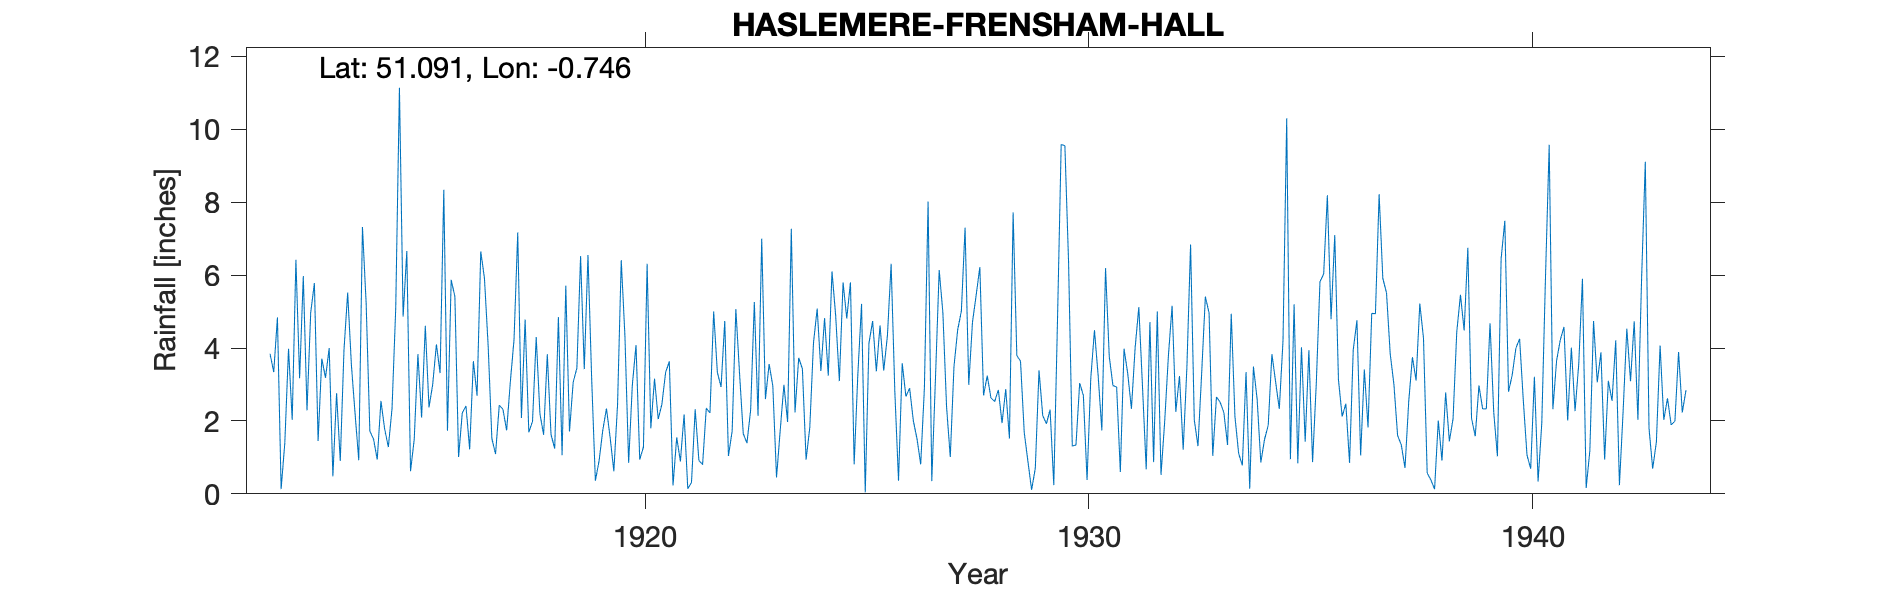

Source data for this figure (header and first rows):
HASLEMERE-FRENSHAM-HALL-(GARDENS), , , , , , , , , , , , , , , , , , , , , , , 
Grid ref, SU879331, Long, -0.7457, Lat, 51.09, Elevation, 500, ft, , , , , , , , , , , , , , , 
Station no, 167, , , , , , , , , , , , , , , , , , , , , , 
, 1910, 1911, 1912, 1913, 1914, 1915, 1916, 1917, 1918, 1919, 1920, 1921, 1922, 1923, 1924, 1925, 1926, 1927, 1928, 1929, 1930, 1931, 1932
January, , , 3.84, 5.78, 0.92, 4.86, 1.73, 1.52, 4.3, 6.52, 4.32, 3.63, 5, 2.14, 3.43, 4.81, 6.31, 3.18, 6.22, 1.69, 6.35, 2.97, 5
February, , , 3.34, 1.45, 7.32, 6.66, 5.87, 1.09, 2.2, 3.42, 0.85, 0.23, 3.33, 7, 0.94, 5.8, 2.81, 6.14, 2.7, 0.89, 1.31, 2.93, 0.52
March, , , 4.84, 3.71, 5.22, 0.62, 5.41, 2.43, 1.62, 6.55, 2.99, 1.55, 2.93, 2.6, 1.82, 0.81, 0.36, 4.97, 3.24, 0.11, 1.34, 0.6, 1.99
April, , , 0.13, 3.18, 1.72, 1.49, 1.01, 2.32, 3.83, 3.16, 4.08, 0.89, 4.74, 3.56, 4.14, 3.29, 3.58, 2.38, 2.63, 0.7, 3.04, 3.98, 3.78
May, , , 1.4, 4, 1.5, 3.83, 2.22, 1.74, 1.63, 0.36, 0.94, 2.18, 1.04, 2.96, 5.08, 5.21, 2.67, 1.01, 2.53, 3.39, 2.7, 3.3, 5.16
June, , , 3.98, 0.48, 0.94, 2.09, 2.41, 3.07, 1.24, 0.9, 1.28, 0.14, 1.72, 0.45, 3.37, 0.04, 2.9, 3.49, 2.85, 2.15, 0.38, 2.33, 2.25
July, , , 2.03, 2.76, 2.55, 4.61, 1.22, 4.23, 4.85, 1.74, 6.31, 0.31, 5.07, 1.74, 4.82, 4.13, 2.01, 4.5, 1.94, 1.92, 3.16, 4, 3.23
August, , , 6.42, 0.9, 1.78, 2.37, 3.64, 7.17, 1.06, 2.34, 1.8, 2.32, 3.3, 2.99, 3.24, 4.74, 1.51, 5.01, 2.87, 2.31, 4.49, 5.12, 1.21
September, , , 3.17, 3.94, 1.28, 3, 2.69, 2.08, 5.71, 1.54, 3.16, 0.92, 1.65, 1.97, 6.1, 3.36, 0.81, 7.3, 1.52, 0.24, 3.24, 2.93, 3.46
October, , , 5.97, 5.52, 2.34, 4.1, 6.65, 4.78, 1.71, 0.62, 2.05, 0.8, 1.39, 7.27, 4.89, 4.62, 2.9, 2.99, 7.72, 4.75, 1.74, 0.67, 6.84
November, , , 2.29, 3.55, 5.09, 3.31, 5.91, 1.69, 3.06, 2.44, 2.46, 2.35, 2.3, 2.23, 3.09, 3.38, 8.02, 4.7, 3.79, 9.58, 6.19, 4.71, 2.03
December, , , 4.97, 2.2, 11.14, 8.34, 4.06, 1.99, 3.45, 6.41, 3.33, 2.22, 5.26, 3.73, 5.8, 4.34, 0.35, 5.45, 3.64, 9.55, 3.77, 0.87, 1.31
Total, , , 42.38, 37.47, 41.8, 45.28, 42.82, 34.11, 34.66, 36, 33.57, 17.54, 37.73, 38.64, 46.72, 44.53, 34.23, 51.12, 41.65, 37.28, 37.71, 34.41, 36.78
1919 Gauge in field, , , , , , , , , , , , , , , , , , , , , , , 
1930 Gauge read 9am in winter 9am BST, , , , , , , , , , , , , , , , , , , , , , , 
1944-45 No record due to shortage of sta…, , , , , , , , , , , , , , , , , , , , , , , 
1947 Observer gone away, , , , , , , , , , , , , , , , , , , , , , , 
vast range of elevation, , , , , , , , , , , , , , , , , , , , , , , 
500 says taken from map so pick there, , , , , , , , , , , , , , , , , , , , , , , 
